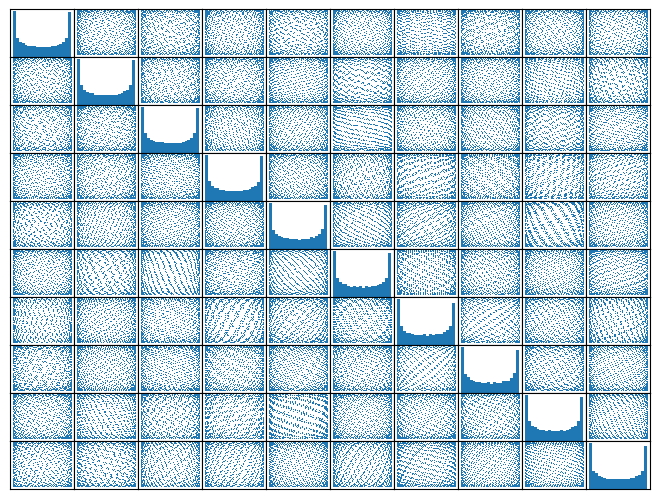
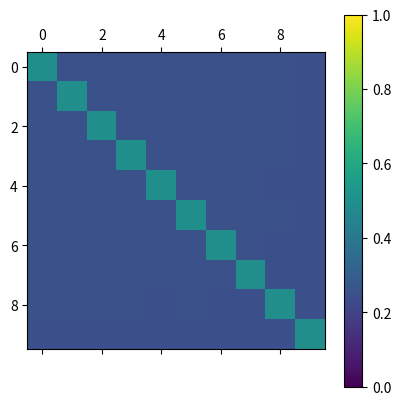

Generate these figures, in order, with matplotlib:
import numpy as np
np.set_printoptions(precision=6,suppress=True)

import scipy.stats
import matplotlib.pyplot as plot

def Y(Z,Omega):
    return np.sum(Z*Omega)

def example_chap_1():
    r=4
    N=1000
    
#     mu_z=np.zeros((r,))
#     sigma_z=np.ones((r,))*2    
#     
#     mu_Omega=np.array([4,3,2,1])
#     sigma_Omega=np.arange(1,r+1)
#     
#     sigma_Y = np.sqrt(np.sum(mu_Omega**2*sigma_z**2))
#     S_Z=np.zeros((r,))
#     for i in range(r):
#         S_Z[i] = (sigma_z[i]/sigma_Y*mu_Omega[i])
#     print('Sigma-normalized derivative',S_Z**2)
#     
#     M=np.zeros((N,r))
#     
#     for i in range(r):
#         M[:,i]=np.random.normal(mu_z[i],sigma_z[i],N)
#     Y=np.sum(M*mu_Omega,axis=1)
#     
#     print(f'sigma_Y {sigma_Y}, hat(sigma_Y) {np.std(Y)}')
#     
#     beta_Z = np.zeros((r,))
#     for i in range(r):
#         bzi,b0i,_,_,_ = scipy.stats.linregress(M[:,i],Y)
#         beta_Z[i] = bzi*sigma_z[i]/sigma_Y
#     
#     print('Regression sensitivies', beta_Z**2)
#     
#     fig,axes = plot.subplots(nrows=2, ncols=2, sharey=True)
#     axes = axes.flatten()
#     for i in range(r):
#         axes[i].plot(M[:,i],Y, ls='none', marker='.',markersize=1)
    

    mu_z=np.zeros((r,))
    sigma_z=np.arange(1,r+1)
    
    mu_Omega=np.arange(1,r+1)*0.5
    sigma_Omega=np.arange(1,r+1)
    
    sigma_Y2 = np.sqrt(np.sum(sigma_z**2*(sigma_Omega**2+mu_Omega**2)))#-np.sum(mu_z**2*mu_Omega**2))#+np.product(np.hstack((mu_Omega,mu_z))))
    
    S_Z2=np.zeros((2*r,))
    for i in range(r):
        S_Z2[i] = (sigma_z[i]/sigma_Y2*mu_Omega[i])
        S_Z2[i+r] = (sigma_Omega[i]/sigma_Y2*mu_z[i])
    print('Sigma-normalized derivatives ',S_Z2**2)
    print('"Degree of additivity" (p. 23) ',np.sum(S_Z2**2))
    
    M=np.zeros((N,r))
    for i in range(r):
        M[:,i]=np.random.normal(mu_z[i],sigma_z[i],N)
        
    M_Omega =np.zeros((N,r))
    for i in range(r):
        M_Omega[:,i]=np.random.normal(mu_Omega[i],sigma_Omega[i],N)
        
    Y2=np.sum(M*M_Omega,axis=1)
    #print(f'sigma_Y2 {sigma_Y2}, hat(sigma_Y2) {np.std(Y2)}')
    
    all_M = np.hstack((M, M_Omega))
    
    fig,axes = plot.subplots(nrows=3, ncols=3, sharey=True)
    axes = axes.flatten()
    for i in range(2*r):
        axes[i].plot(all_M[:,i],Y2, ls='none', marker='.',markersize=1)
    
    all_sigma = np.hstack((sigma_z, sigma_Omega))
    beta_Z2 = np.zeros((2*r,))
    for i in range(2*r):
        bzi,b0i,_,_,_ = scipy.stats.linregress(all_M[:,i],Y2)
        beta_Z2[i] = bzi*all_sigma[i]/sigma_Y2
    
    print('Regression sensitivies', beta_Z2**2)

#     plot.show()
    for i in range(r):
        print(np.sqrt(sigma_z[i]**2*sigma_Omega[i]**2+sigma_z[i]**2*mu_Omega[i]**2+mu_Omega[i]**2*sigma_Omega[i]**2)/sigma_Y2-S_Z2[i]-S_Z2[i+r])
                            
def main():
    #import chaospy
    import scipy.stats.qmc
    
    
    
    num_distributions=10
    
    engine = scipy.stats.qmc.Halton(num_distributions, scramble=False)
    engine.fast_forward(1) # skip first point = [0,...,0]
    samples = engine.random(1000).T
    
    print(samples.shape)
    
    for i in range(num_distributions):
        samples[i,:] = scipy.stats.arcsine(0,1).ppf(samples[i,:])
        
        
        pass
        
    #distribution = chaospy.J(*[chaospy.Normal(0, 1) for i in range(num_distributions)])
    #samples = distribution.sample(100, rule='halton')
    
    #for i in range(num_distributions):
    #    np.random.shuffle(samples[i,:]) # avoid structures (correlations) in scatter plots, while keeping low discrepancy, not sure if that is actually valid (saltelli p 87)
    #print(samples.shape, type(samples))
    products = np.zeros((num_distributions,num_distributions))
    fig, axes = plot.subplots(nrows=num_distributions, ncols=num_distributions)
    for i in range(num_distributions):
        for j in range(num_distributions):
            if i == j:
                products[i,j] = np.mean(samples[i,:])
                axes[i,j].hist(samples[i,:],bins=20)
            else:
                products[i,j] = np.mean(samples[i,:]*samples[j,:])
                axes[i,j].plot(samples[i,:],samples[j,:], ls='none', marker=',')
        
                #axes[i,j].set_ylim((-3,3))
                #axes[i,j].set_xlim((-3,3))
            axes[i,j].xaxis.set_visible(False)
            axes[i,j].yaxis.set_visible(False)
                
    plot.subplots_adjust(wspace=0, hspace=0, top=1,bottom=0, left=0, right=1)
    
    #plot.figure()
    plot.matshow(products,vmin=0, vmax=1)
    plot.colorbar()

    plot.show()

if __name__ == '__main__':
    main()